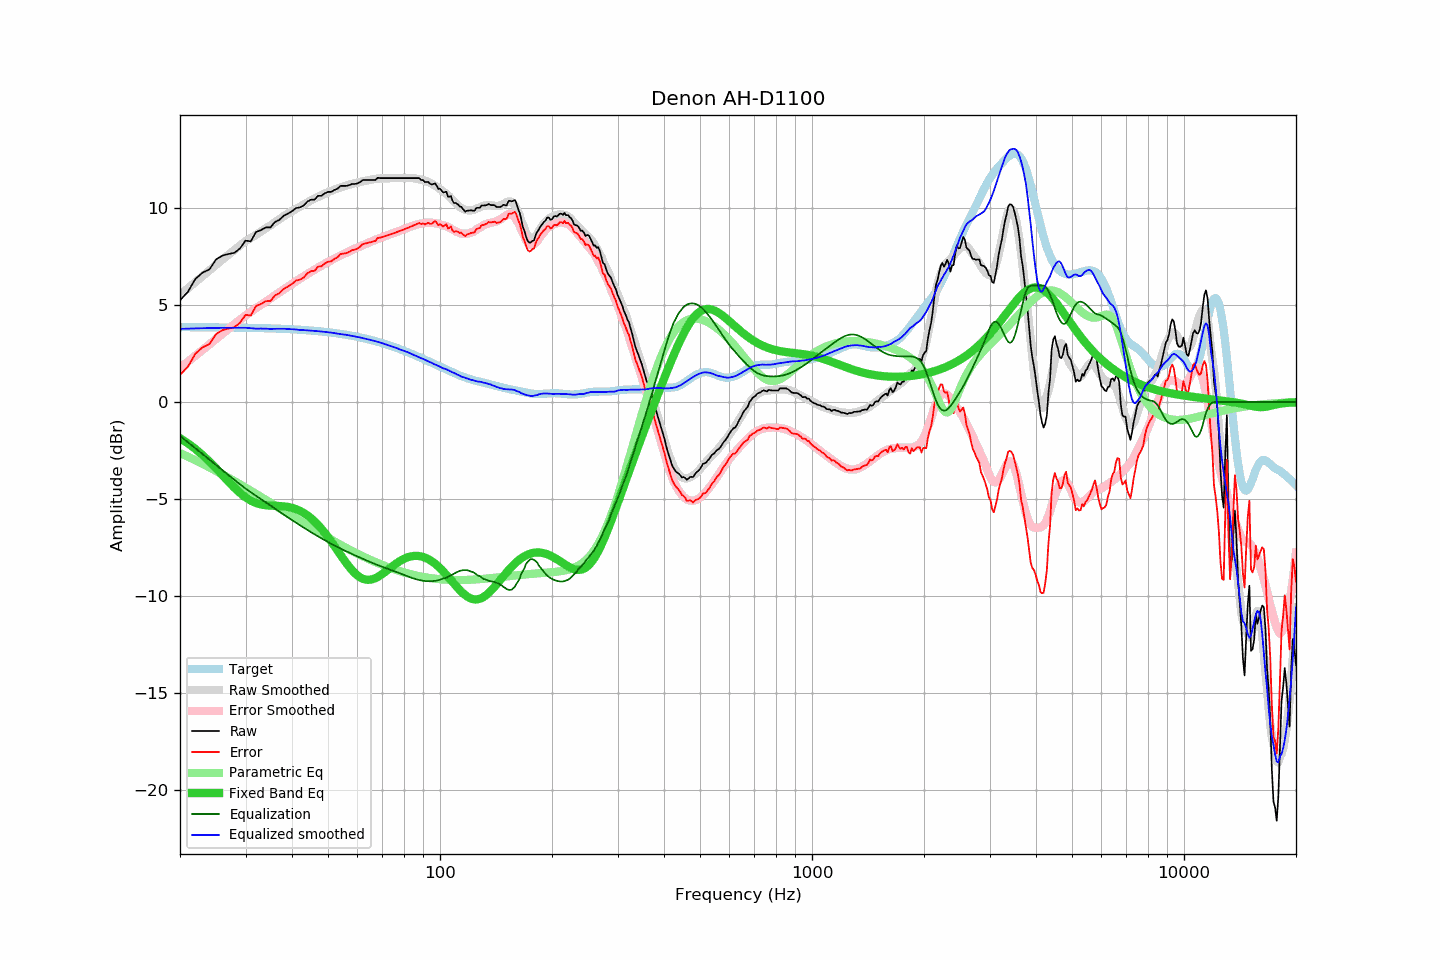

Data behind this chart, as committed beside it:
frequency, raw, error, smoothed, error_smoothed, equalization, parametric_eq, equalized_raw, equalized_smoothed, target
20, 5.24, 1.39, 5.52, 1.75, -1.75, -1.86, 3.50, 3.77, 3.86
21, 5.67, 1.82, 5.85, 2.07, -2.07, -2.13, 3.60, 3.78, 3.86
22, 6.34, 2.49, 6.18, 2.38, -2.38, -2.42, 3.96, 3.79, 3.85
23, 6.66, 2.81, 6.49, 2.68, -2.68, -2.74, 3.98, 3.80, 3.85
24, 6.83, 2.99, 6.78, 2.97, -2.97, -3.07, 3.86, 3.81, 3.85
25, 7.34, 3.50, 7.07, 3.25, -3.25, -3.42, 4.10, 3.82, 3.85
26, 7.54, 3.70, 7.34, 3.51, -3.51, -3.76, 4.03, 3.82, 3.84
27, 7.62, 3.79, 7.59, 3.77, -3.77, -4.10, 3.86, 3.82, 3.84
28, 7.68, 3.85, 7.84, 4.01, -4.01, -4.41, 3.67, 3.83, 3.83
29, 7.91, 4.08, 8.07, 4.24, -4.24, -4.69, 3.67, 3.83, 3.83
30, 8.31, 4.49, 8.28, 4.46, -4.46, -4.91, 3.86, 3.82, 3.83
31, 8.27, 4.45, 8.45, 4.65, -4.65, -5.08, 3.62, 3.80, 3.82
32, 8.75, 4.94, 8.61, 4.83, -4.83, -5.20, 3.92, 3.78, 3.81
33, 8.85, 5.05, 8.78, 5.00, -5.00, -5.28, 3.85, 3.78, 3.81
34, 8.99, 5.19, 8.95, 5.17, -5.17, -5.32, 3.83, 3.78, 3.80
35, 8.99, 5.20, 9.09, 5.33, -5.33, -5.34, 3.66, 3.76, 3.79
36, 9.27, 5.49, 9.26, 5.49, -5.49, -5.35, 3.78, 3.77, 3.79
37, 9.38, 5.61, 9.42, 5.65, -5.65, -5.36, 3.73, 3.77, 3.78
38, 9.59, 5.83, 9.57, 5.80, -5.80, -5.38, 3.80, 3.77, 3.77
39, 9.70, 5.95, 9.70, 5.94, -5.94, -5.41, 3.76, 3.76, 3.76
40, 9.82, 6.08, 9.82, 6.08, -6.08, -5.45, 3.74, 3.74, 3.75
41, 9.99, 6.26, 9.95, 6.22, -6.22, -5.52, 3.78, 3.74, 3.74
42, 10.02, 6.30, 10.06, 6.35, -6.35, -5.61, 3.68, 3.71, 3.72
43, 10.12, 6.41, 10.18, 6.47, -6.47, -5.71, 3.65, 3.71, 3.71
44, 10.32, 6.63, 10.28, 6.59, -6.59, -5.84, 3.73, 3.69, 3.70
45, 10.42, 6.74, 10.39, 6.71, -6.71, -5.99, 3.72, 3.68, 3.68
46, 10.42, 6.76, 10.48, 6.82, -6.82, -6.15, 3.61, 3.66, 3.67
47, 10.62, 6.97, 10.57, 6.92, -6.92, -6.33, 3.70, 3.65, 3.65
48, 10.62, 6.99, 10.65, 7.02, -7.02, -6.53, 3.60, 3.63, 3.63
49, 10.75, 7.14, 10.74, 7.12, -7.12, -6.74, 3.63, 3.61, 3.61
50, 10.82, 7.23, 10.81, 7.22, -7.22, -6.96, 3.61, 3.60, 3.60
51, 10.82, 7.25, 10.88, 7.30, -7.30, -7.19, 3.52, 3.57, 3.58
52, 10.92, 7.37, 10.94, 7.39, -7.39, -7.42, 3.54, 3.55, 3.56
53, 10.98, 7.45, 11.00, 7.47, -7.47, -7.65, 3.51, 3.53, 3.53
54, 11.13, 7.62, 11.05, 7.55, -7.55, -7.87, 3.59, 3.50, 3.51
55, 11.13, 7.65, 11.10, 7.62, -7.62, -8.09, 3.51, 3.48, 3.49
56, 11.13, 7.67, 11.15, 7.69, -7.69, -8.30, 3.44, 3.46, 3.46
57, 11.17, 7.74, 11.20, 7.76, -7.76, -8.49, 3.41, 3.43, 3.44
58, 11.23, 7.82, 11.24, 7.83, -7.83, -8.67, 3.40, 3.41, 3.41
59, 11.23, 7.85, 11.27, 7.90, -7.90, -8.81, 3.34, 3.38, 3.38
60, 11.26, 7.91, 11.31, 7.96, -7.96, -8.94, 3.31, 3.35, 3.36
61, 11.33, 8.01, 11.34, 8.02, -8.02, -9.03, 3.31, 3.32, 3.33
62, 11.43, 8.14, 11.37, 8.08, -8.08, -9.10, 3.35, 3.29, 3.30
63, 11.43, 8.17, 11.40, 8.14, -8.14, -9.15, 3.30, 3.26, 3.27
64, 11.43, 8.20, 11.42, 8.19, -8.19, -9.16, 3.24, 3.23, 3.24
65, 11.43, 8.23, 11.45, 8.25, -8.25, -9.15, 3.19, 3.20, 3.20
66, 11.43, 8.26, 11.47, 8.30, -8.30, -9.12, 3.13, 3.17, 3.17
67, 11.43, 8.30, 11.49, 8.35, -8.35, -9.08, 3.08, 3.14, 3.14
68, 11.55, 8.45, 11.50, 8.40, -8.40, -9.01, 3.15, 3.10, 3.10
69, 11.53, 8.47, 11.52, 8.45, -8.45, -8.94, 3.08, 3.07, 3.07
70, 11.53, 8.50, 11.52, 8.49, -8.49, -8.86, 3.04, 3.03, 3.03
71, 11.53, 8.54, 11.53, 8.54, -8.54, -8.77, 3.00, 2.99, 2.99
72, 11.53, 8.58, 11.53, 8.58, -8.58, -8.68, 2.95, 2.95, 2.96
73, 11.53, 8.61, 11.54, 8.62, -8.62, -8.59, 2.91, 2.91, 2.92
74, 11.53, 8.65, 11.54, 8.66, -8.66, -8.50, 2.87, 2.88, 2.88
75, 11.53, 8.69, 11.54, 8.70, -8.70, -8.42, 2.83, 2.84, 2.84
76, 11.53, 8.73, 11.54, 8.74, -8.74, -8.34, 2.79, 2.80, 2.80
77, 11.53, 8.77, 11.54, 8.78, -8.78, -8.26, 2.75, 2.76, 2.76
78, 11.53, 8.81, 11.53, 8.82, -8.82, -8.20, 2.71, 2.71, 2.72
79, 11.53, 8.85, 11.54, 8.87, -8.87, -8.14, 2.67, 2.67, 2.68
... 553 more rows
